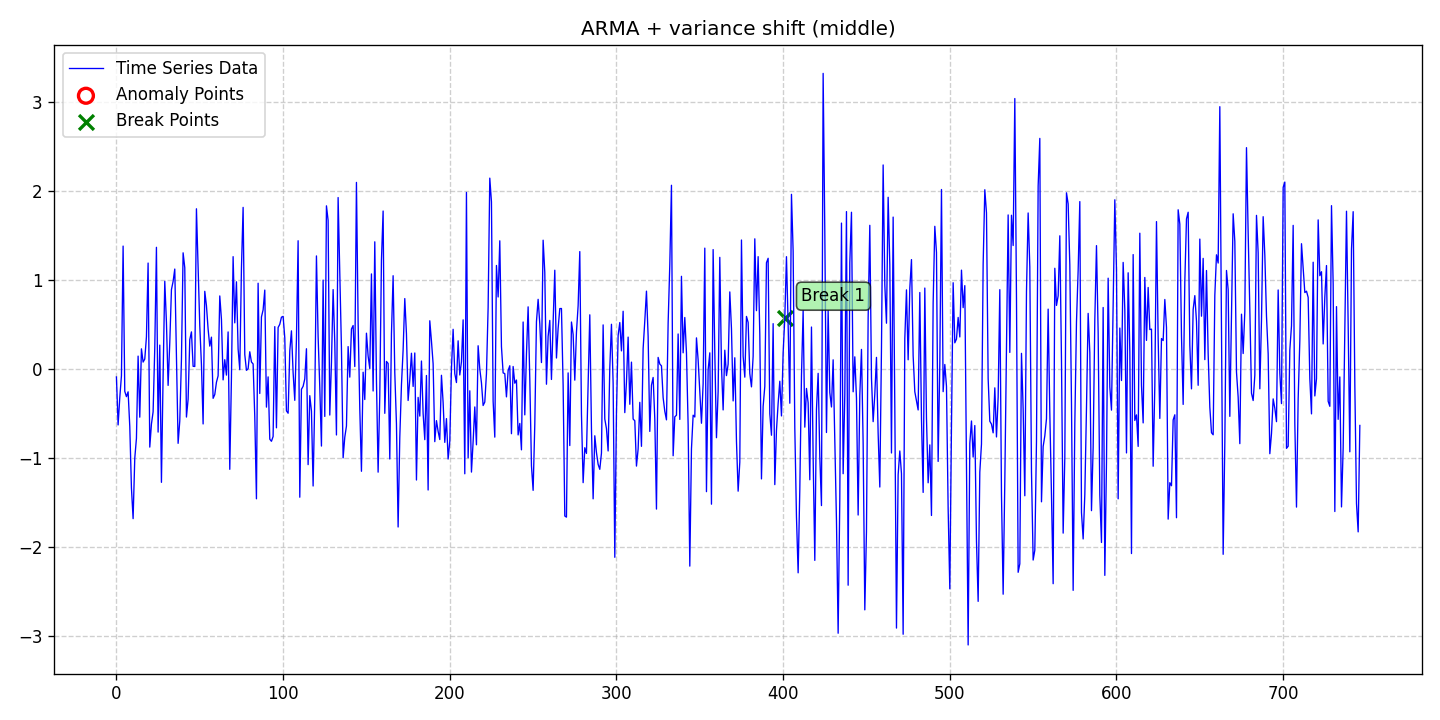

Values plotted in this chart, from the file beside it:
date, data, stationary, det_lin_up, det_lin_down, det_quad, det_cubic, det_exp, det_damped, stoc_trend, volatility, single_seas, multiple_seas, point_anom_single, point_anom_multi, collect_anom, context_anom, mean_shift, var_shift, trend_shift, point_anom_count, point_anom_location, point_anom_point, collect_anom_count
2020-01-01, -0.0851, 0, 0, 0, 0, 0, 0, 0, 0, 0, 0, 0, 0, 0, 0, 0, 0, 1, 0, 0, none, , 0
2020-01-02, -0.6242, 0, 0, 0, 0, 0, 0, 0, 0, 0, 0, 0, 0, 0, 0, 0, 0, 1, 0, 0, none, , 0
2020-01-03, -0.3191, 0, 0, 0, 0, 0, 0, 0, 0, 0, 0, 0, 0, 0, 0, 0, 0, 1, 0, 0, none, , 0
2020-01-04, -0.07232, 0, 0, 0, 0, 0, 0, 0, 0, 0, 0, 0, 0, 0, 0, 0, 0, 1, 0, 0, none, , 0
2020-01-05, 1.385, 0, 0, 0, 0, 0, 0, 0, 0, 0, 0, 0, 0, 0, 0, 0, 0, 1, 0, 0, none, , 0
2020-01-06, -0.2459, 0, 0, 0, 0, 0, 0, 0, 0, 0, 0, 0, 0, 0, 0, 0, 0, 1, 0, 0, none, , 0
2020-01-07, -0.3063, 0, 0, 0, 0, 0, 0, 0, 0, 0, 0, 0, 0, 0, 0, 0, 0, 1, 0, 0, none, , 0
2020-01-08, -0.2522, 0, 0, 0, 0, 0, 0, 0, 0, 0, 0, 0, 0, 0, 0, 0, 0, 1, 0, 0, none, , 0
2020-01-09, -0.6397, 0, 0, 0, 0, 0, 0, 0, 0, 0, 0, 0, 0, 0, 0, 0, 0, 1, 0, 0, none, , 0
2020-01-10, -1.333, 0, 0, 0, 0, 0, 0, 0, 0, 0, 0, 0, 0, 0, 0, 0, 0, 1, 0, 0, none, , 0
2020-01-11, -1.677, 0, 0, 0, 0, 0, 0, 0, 0, 0, 0, 0, 0, 0, 0, 0, 0, 1, 0, 0, none, , 0
2020-01-12, -0.9981, 0, 0, 0, 0, 0, 0, 0, 0, 0, 0, 0, 0, 0, 0, 0, 0, 1, 0, 0, none, , 0
2020-01-13, -0.7749, 0, 0, 0, 0, 0, 0, 0, 0, 0, 0, 0, 0, 0, 0, 0, 0, 1, 0, 0, none, , 0
2020-01-14, 0.1491, 0, 0, 0, 0, 0, 0, 0, 0, 0, 0, 0, 0, 0, 0, 0, 0, 1, 0, 0, none, , 0
2020-01-15, -0.537, 0, 0, 0, 0, 0, 0, 0, 0, 0, 0, 0, 0, 0, 0, 0, 0, 1, 0, 0, none, , 0
2020-01-16, 0.231, 0, 0, 0, 0, 0, 0, 0, 0, 0, 0, 0, 0, 0, 0, 0, 0, 1, 0, 0, none, , 0
2020-01-17, 0.08209, 0, 0, 0, 0, 0, 0, 0, 0, 0, 0, 0, 0, 0, 0, 0, 0, 1, 0, 0, none, , 0
2020-01-18, 0.1162, 0, 0, 0, 0, 0, 0, 0, 0, 0, 0, 0, 0, 0, 0, 0, 0, 1, 0, 0, none, , 0
2020-01-19, 0.3654, 0, 0, 0, 0, 0, 0, 0, 0, 0, 0, 0, 0, 0, 0, 0, 0, 1, 0, 0, none, , 0
2020-01-20, 1.195, 0, 0, 0, 0, 0, 0, 0, 0, 0, 0, 0, 0, 0, 0, 0, 0, 1, 0, 0, none, , 0
2020-01-21, -0.8731, 0, 0, 0, 0, 0, 0, 0, 0, 0, 0, 0, 0, 0, 0, 0, 0, 1, 0, 0, none, , 0
2020-01-22, -0.6141, 0, 0, 0, 0, 0, 0, 0, 0, 0, 0, 0, 0, 0, 0, 0, 0, 1, 0, 0, none, , 0
2020-01-23, -0.4768, 0, 0, 0, 0, 0, 0, 0, 0, 0, 0, 0, 0, 0, 0, 0, 0, 1, 0, 0, none, , 0
2020-01-24, 0.2408, 0, 0, 0, 0, 0, 0, 0, 0, 0, 0, 0, 0, 0, 0, 0, 0, 1, 0, 0, none, , 0
2020-01-25, 1.371, 0, 0, 0, 0, 0, 0, 0, 0, 0, 0, 0, 0, 0, 0, 0, 0, 1, 0, 0, none, , 0
2020-01-26, -0.7046, 0, 0, 0, 0, 0, 0, 0, 0, 0, 0, 0, 0, 0, 0, 0, 0, 1, 0, 0, none, , 0
2020-01-27, 0.2728, 0, 0, 0, 0, 0, 0, 0, 0, 0, 0, 0, 0, 0, 0, 0, 0, 1, 0, 0, none, , 0
2020-01-28, -1.269, 0, 0, 0, 0, 0, 0, 0, 0, 0, 0, 0, 0, 0, 0, 0, 0, 1, 0, 0, none, , 0
2020-01-29, -0.07226, 0, 0, 0, 0, 0, 0, 0, 0, 0, 0, 0, 0, 0, 0, 0, 0, 1, 0, 0, none, , 0
2020-01-30, 0.9892, 0, 0, 0, 0, 0, 0, 0, 0, 0, 0, 0, 0, 0, 0, 0, 0, 1, 0, 0, none, , 0
2020-01-31, 0.5277, 0, 0, 0, 0, 0, 0, 0, 0, 0, 0, 0, 0, 0, 0, 0, 0, 1, 0, 0, none, , 0
2020-02-01, -0.1798, 0, 0, 0, 0, 0, 0, 0, 0, 0, 0, 0, 0, 0, 0, 0, 0, 1, 0, 0, none, , 0
2020-02-02, 0.2975, 0, 0, 0, 0, 0, 0, 0, 0, 0, 0, 0, 0, 0, 0, 0, 0, 1, 0, 0, none, , 0
2020-02-03, 0.8958, 0, 0, 0, 0, 0, 0, 0, 0, 0, 0, 0, 0, 0, 0, 0, 0, 1, 0, 0, none, , 0
2020-02-04, 0.9882, 0, 0, 0, 0, 0, 0, 0, 0, 0, 0, 0, 0, 0, 0, 0, 0, 1, 0, 0, none, , 0
2020-02-05, 1.127, 0, 0, 0, 0, 0, 0, 0, 0, 0, 0, 0, 0, 0, 0, 0, 0, 1, 0, 0, none, , 0
2020-02-06, 0.1282, 0, 0, 0, 0, 0, 0, 0, 0, 0, 0, 0, 0, 0, 0, 0, 0, 1, 0, 0, none, , 0
2020-02-07, -0.8309, 0, 0, 0, 0, 0, 0, 0, 0, 0, 0, 0, 0, 0, 0, 0, 0, 1, 0, 0, none, , 0
2020-02-08, -0.5794, 0, 0, 0, 0, 0, 0, 0, 0, 0, 0, 0, 0, 0, 0, 0, 0, 1, 0, 0, none, , 0
2020-02-09, 0.1093, 0, 0, 0, 0, 0, 0, 0, 0, 0, 0, 0, 0, 0, 0, 0, 0, 1, 0, 0, none, , 0
2020-02-10, 1.309, 0, 0, 0, 0, 0, 0, 0, 0, 0, 0, 0, 0, 0, 0, 0, 0, 1, 0, 0, none, , 0
2020-02-11, 1.142, 0, 0, 0, 0, 0, 0, 0, 0, 0, 0, 0, 0, 0, 0, 0, 0, 1, 0, 0, none, , 0
2020-02-12, -0.5355, 0, 0, 0, 0, 0, 0, 0, 0, 0, 0, 0, 0, 0, 0, 0, 0, 1, 0, 0, none, , 0
2020-02-13, -0.3357, 0, 0, 0, 0, 0, 0, 0, 0, 0, 0, 0, 0, 0, 0, 0, 0, 1, 0, 0, none, , 0
2020-02-14, 0.334, 0, 0, 0, 0, 0, 0, 0, 0, 0, 0, 0, 0, 0, 0, 0, 0, 1, 0, 0, none, , 0
2020-02-15, 0.4212, 0, 0, 0, 0, 0, 0, 0, 0, 0, 0, 0, 0, 0, 0, 0, 0, 1, 0, 0, none, , 0
2020-02-16, 0.03463, 0, 0, 0, 0, 0, 0, 0, 0, 0, 0, 0, 0, 0, 0, 0, 0, 1, 0, 0, none, , 0
2020-02-17, 0.03276, 0, 0, 0, 0, 0, 0, 0, 0, 0, 0, 0, 0, 0, 0, 0, 0, 1, 0, 0, none, , 0
2020-02-18, 1.804, 0, 0, 0, 0, 0, 0, 0, 0, 0, 0, 0, 0, 0, 0, 0, 0, 1, 0, 0, none, , 0
2020-02-19, 1.166, 0, 0, 0, 0, 0, 0, 0, 0, 0, 0, 0, 0, 0, 0, 0, 0, 1, 0, 0, none, , 0
2020-02-20, 0.4901, 0, 0, 0, 0, 0, 0, 0, 0, 0, 0, 0, 0, 0, 0, 0, 0, 1, 0, 0, none, , 0
2020-02-21, 0.05183, 0, 0, 0, 0, 0, 0, 0, 0, 0, 0, 0, 0, 0, 0, 0, 0, 1, 0, 0, none, , 0
2020-02-22, -0.613, 0, 0, 0, 0, 0, 0, 0, 0, 0, 0, 0, 0, 0, 0, 0, 0, 1, 0, 0, none, , 0
2020-02-23, 0.8771, 0, 0, 0, 0, 0, 0, 0, 0, 0, 0, 0, 0, 0, 0, 0, 0, 1, 0, 0, none, , 0
2020-02-24, 0.7155, 0, 0, 0, 0, 0, 0, 0, 0, 0, 0, 0, 0, 0, 0, 0, 0, 1, 0, 0, none, , 0
2020-02-25, 0.4522, 0, 0, 0, 0, 0, 0, 0, 0, 0, 0, 0, 0, 0, 0, 0, 0, 1, 0, 0, none, , 0
2020-02-26, 0.2614, 0, 0, 0, 0, 0, 0, 0, 0, 0, 0, 0, 0, 0, 0, 0, 0, 1, 0, 0, none, , 0
2020-02-27, 0.362, 0, 0, 0, 0, 0, 0, 0, 0, 0, 0, 0, 0, 0, 0, 0, 0, 1, 0, 0, none, , 0
2020-02-28, -0.3251, 0, 0, 0, 0, 0, 0, 0, 0, 0, 0, 0, 0, 0, 0, 0, 0, 1, 0, 0, none, , 0
2020-02-29, -0.2827, 0, 0, 0, 0, 0, 0, 0, 0, 0, 0, 0, 0, 0, 0, 0, 0, 1, 0, 0, none, , 0
... 687 more rows
